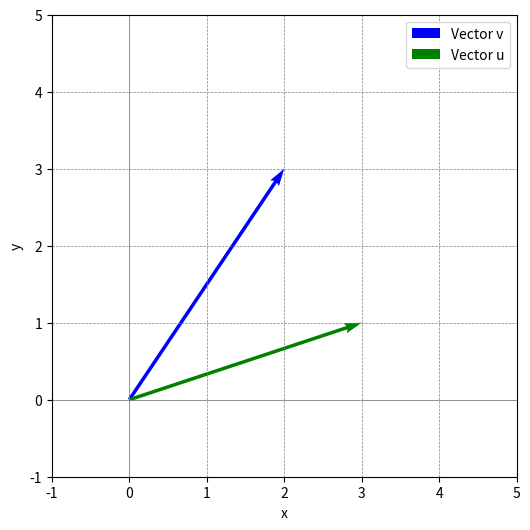

The script that saved this image:
import numpy as np
import matplotlib.pyplot as plt

v = np.array([2, 3])
u = np.array([3, 1])

plt.figure(figsize=(6, 6))
plt.axhline(0, color='gray', linewidth=0.5)
plt.axvline(0, color='gray', linewidth=0.5)
plt.grid(color='gray', linestyle='--', linewidth=0.5)

plt.quiver(0, 0, v[0], v[1], angles='xy', scale_units='xy', scale=1, color='b', label='Vector v')
plt.quiver(0, 0, u[0], u[1], angles='xy', scale_units='xy', scale=1, color='g', label='Vector u')

plt.xlim(-1, 5)
plt.ylim(-1, 5)

plt.xlabel('x')
plt.ylabel('y')

plt.legend()

plt.show()
